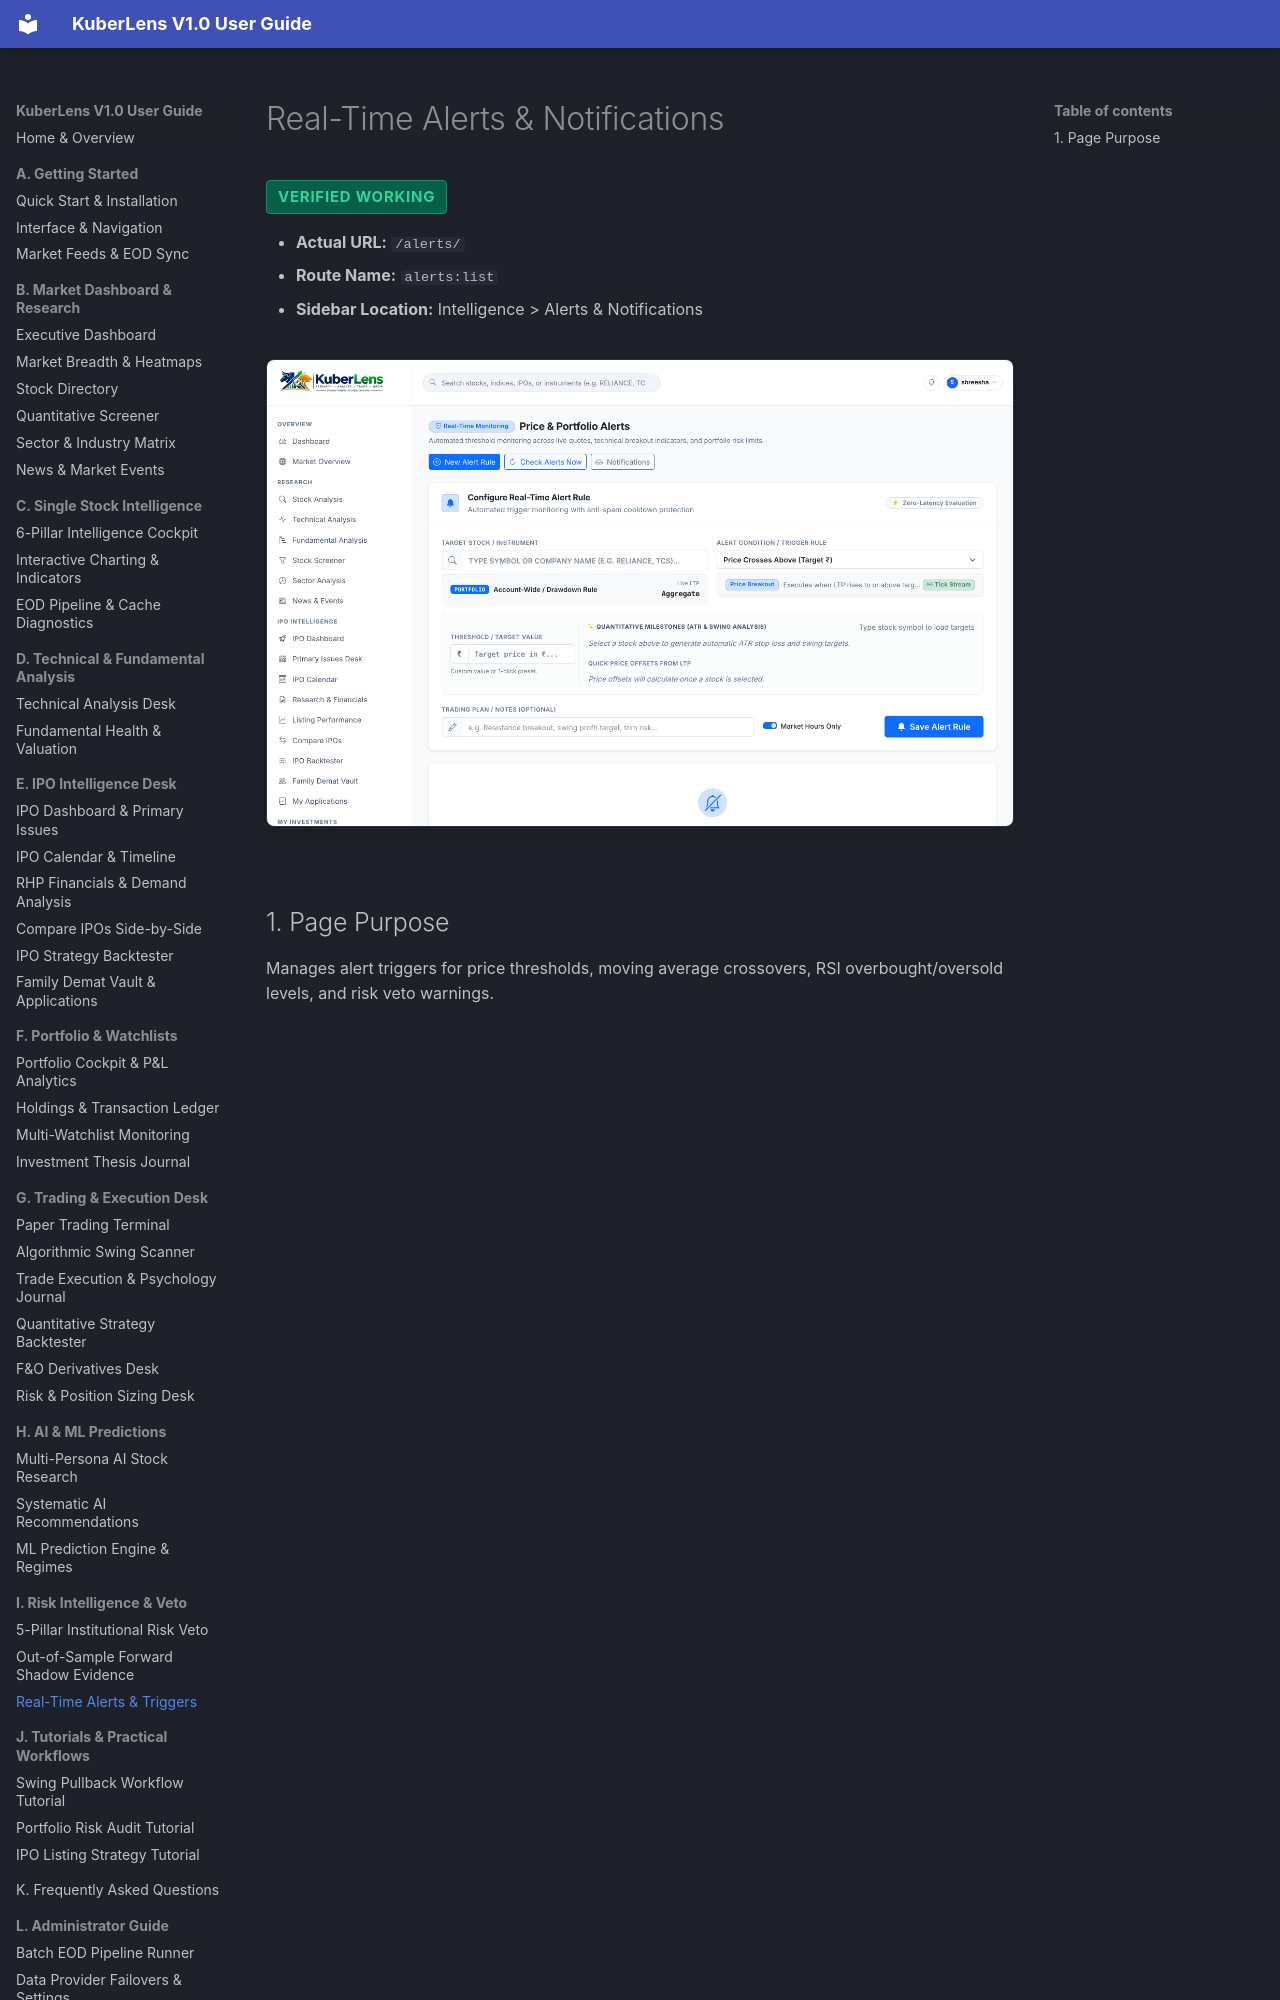

repository: Shreesha666/KuberLens · page: risk/alerts-and-notifications/index.html · generator: mkdocs

# Real-Time Alerts & Notifications

<span class="badge-status badge-verified">Verified Working</span>

- **Actual URL:** `/alerts/`
- **Route Name:** `alerts:list`
- **Sidebar Location:** Intelligence > Alerts & Notifications

![Alerts Center](../assets/screenshots/34_alerts.png)
